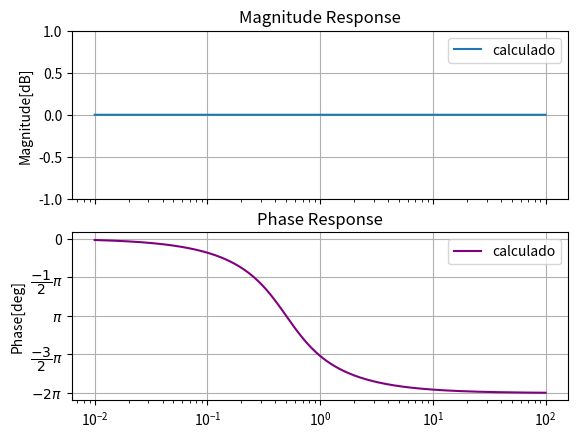

Python code for this plot:
# -*- coding: utf-8 -*-
"""
Created on Sat Jul  2 18:27:12 2022

[redacted]
"""

import scipy.signal as sig
import numpy as np
import matplotlib.pyplot as plt

num = [1,-np.sqrt(2)*0.5, 0.25]
den = [1, np.sqrt(2)*0.5, 0.25]

sys = sig.TransferFunction(num, den) #calculado

# vector de frencuencia logaritmado
f = np.logspace(-2, 2,10000)

# obtengo la magnitud y fase de las transferencias
w, mag, phase = sig.bode(sys,f)

fig, (ax1,ax2) = plt.subplots(nrows=2 , ncols=1, sharex=True)
#MODULO
ax1.semilogx(w,mag,label='calculado')
ax1.grid(True)
ax1.set_title('Magnitude Response')
ax1.set_ylabel('Magnitude[dB]')
ax1.legend()
ax1.set_ylim([-1,1])

# FASE
ax2.semilogx(w, phase,color='purple',label='calculado')
ax2.grid(True)
ax2.set_title('Phase Response')
ax2.set_ylabel('Phase[deg]')
ax2.legend()
ax2.set_yticks([-360,-270,-180,-90,0])
ax2.set_yticklabels(['$-2\pi$','$\dfrac{-3}{2}\pi$','$\pi$','$\dfrac{-1}{2}\pi$','0'])
# ax2.set_ylim([-180,30])

# sos_pbanda = tc2.tf2sos_analog(num, den)
# tc2.analyze_sys( sys )